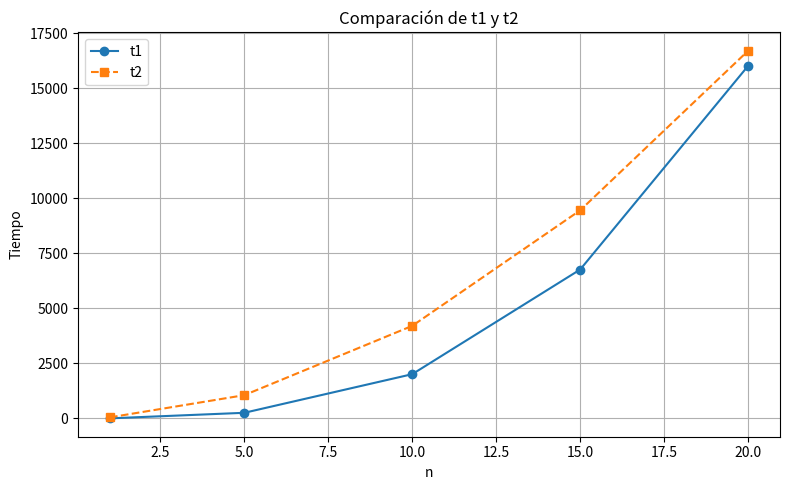

The matplotlib source for this figure:
import matplotlib.pyplot as plt

# Datos de la tabla
n = [1, 5, 10, 15, 20]
t1 = [4, 256, 2011, 6766, 16021]
t2 = [49, 1057, 4207, 9457, 16707]

# Crear el gráfico
plt.figure(figsize=(8, 5))
plt.plot(n, t1, marker='o', label='t1')
plt.plot(n, t2, marker='s', label='t2', linestyle='--')
plt.title('Comparación de t1 y t2')
plt.xlabel('n')
plt.ylabel('Tiempo')
plt.legend()
plt.grid(True)
plt.tight_layout()

# Guardar como PNG
output_path = 'graficoSemana4.png'
plt.savefig(output_path)
output_path
